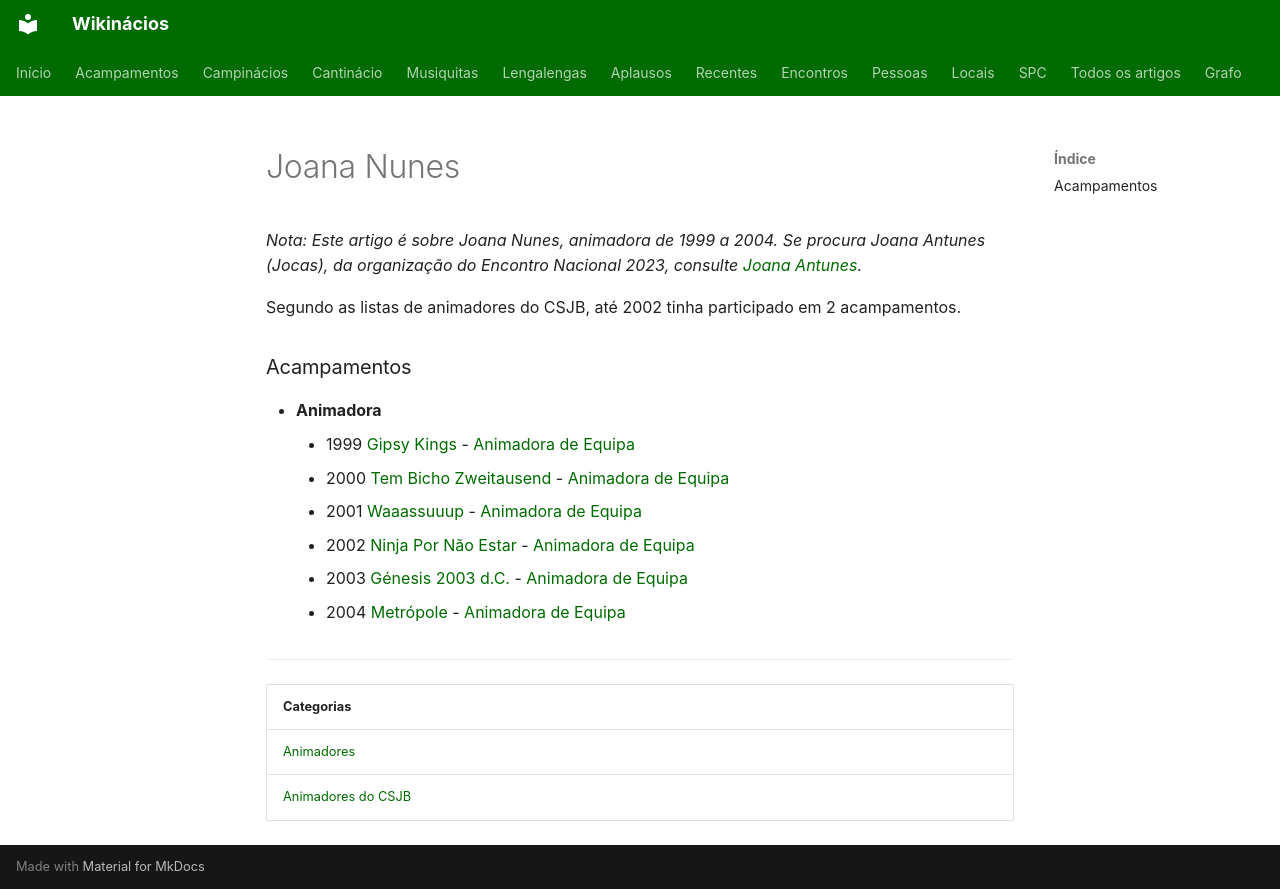

repository: neteinstein/Campinacios · page: Pessoas/J/Joana Nunes.html · generator: mkdocs

# Joana Nunes

*Nota: Este artigo é sobre Joana Nunes, animadora de 1999 a 2004. Se procura Joana Antunes (Jocas), da organização do Encontro Nacional 2023, consulte [Joana Antunes](Joana%20Antunes.md).*

Segundo as listas de animadores do CSJB, até 2002 tinha participado em 2 acampamentos.

### Acampamentos

- **Animadora**
    - 1999 [Gipsy Kings](../../Acampamentos/1999/Gipsy%20Kings.md) - [Animadora de Equipa](../../Cargos/Animador%20de%20Equipa.md)
    - 2000 [Tem Bicho Zweitausend](../../Acampamentos/2000/Tem%20Bicho%20Zweitausend.md) - [Animadora de Equipa](../../Cargos/Animador%20de%20Equipa.md)
    - 2001 [Waaassuuup](../../Acampamentos/2001/Waaassuuup.md) - [Animadora de Equipa](../../Cargos/Animador%20de%20Equipa.md)
    - 2002 [Ninja Por Não Estar](../../Acampamentos/2002/Ninja%20Por%20N%C3%A3o%20Estar.md) - [Animadora de Equipa](../../Cargos/Animador%20de%20Equipa.md)
    - 2003 [Génesis 2003 d.C.](../../Acampamentos/2003/G%C3%A9nesis%202003%20d.C..md) - [Animadora de Equipa](../../Cargos/Animador%20de%20Equipa.md)
    - 2004 [Metrópole](../../Acampamentos/2004/Metr%C3%B3pole.md) - [Animadora de Equipa](../../Cargos/Animador%20de%20Equipa.md)

---

| Categorias |
| --- |
| [Animadores](../../Categorias/Animadores.md) |
| [Animadores do CSJB](../../Categorias/Animadores%20do%20CSJB.md) |
